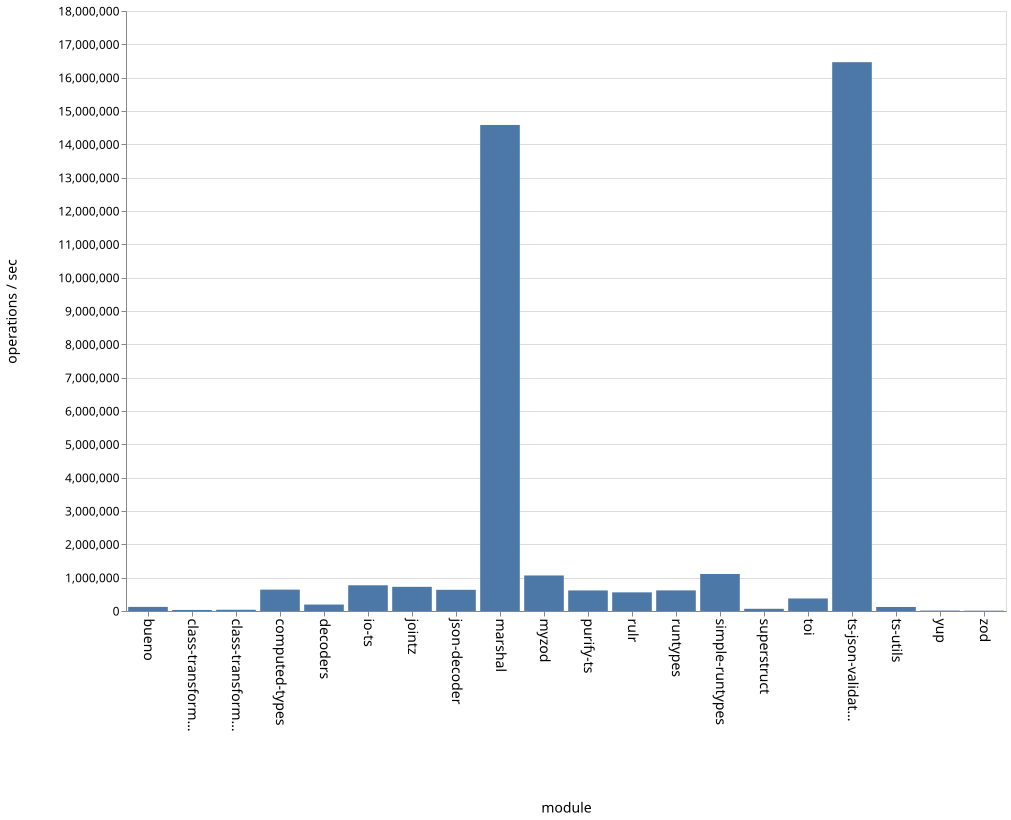

The file beside this chart, header and first rows:
name, ops
bueno, 123108
class-transformer-validator-async, 31031
class-transformer-validator-sync, 36716
computed-types, 640942
decoders, 193340
io-ts, 771457
jointz, 725128
json-decoder, 635874
marshal, 14581222
myzod, 1065868
purify-ts, 616772
rulr, 559651
runtypes, 618887
simple-runtypes, 1110265
superstruct, 66284
toi, 375778
ts-json-validator, 16464850
ts-utils, 120852
yup, 13258
zod, 10013
